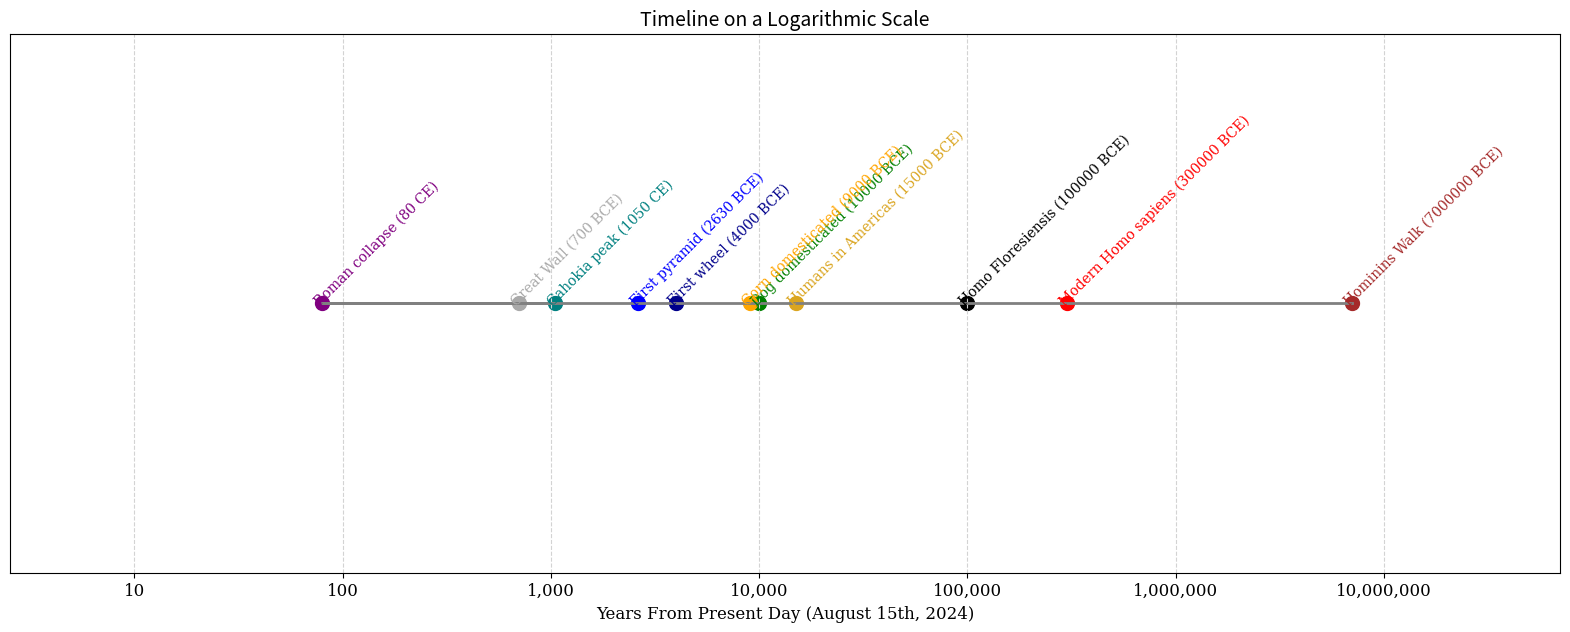

The matplotlib source for this figure:
import numpy as np
import matplotlib.pyplot as plt

# Define events with dates and colors
events = [
    {"name": "Hominins Walk", "date": -7000000, "color": "brown"},
    {"name": "Modern Homo sapiens", "date": -300000, "color": "red"},
    {"name": "Homo Floresiensis", "date": -100000, "color": "black"},
    {"name": "Humans in Americas", "date": -15000, "color": "goldenrod"},
    {"name": "Dog domesticated", "date": -10000, "color": "green"},
    {"name": "Corn domesticated", "date": -9000, "color": "orange"},
    {"name": "First wheel", "date": -4000, "color": "darkblue"},
    {"name": "First pyramid", "date": -2630, "color": "blue"},
    {"name": "Great Wall", "date": -700, "color": "darkgray"},
    {"name": "Roman collapse", "date": 80, "color": "purple"},
    {"name": "Cahokia peak", "date": 1050, "color": "teal"},
]

# Sort events by date
events = sorted(events, key=lambda x: x['date'])

# Prepare dates for plotting
dates = np.array([-event['date'] if event['date'] < 0 else event['date'] for event in events])
dates[dates == 0] = 1  # Avoid zero in log scale
log_dates = np.log10(dates)

# Plot timeline
plt.figure(figsize=(20, 7))
plt.plot(log_dates, [1] * len(log_dates), color='gray', linestyle='-', linewidth=2)

# Plot events
for i, event in enumerate(events):
    plt.scatter(log_dates[i], 1, marker='o', color=event['color'], s=100)
    date_label = f"{event['name']} ({abs(event['date'])} {'BCE' if event['date'] < 0 else 'CE'})"
    plt.text(log_dates[i] - 0.05, 1 - 0.001, date_label, rotation=45, ha='left', va='bottom',
             fontsize=10, fontfamily='serif', color=event['color'])

# Customize plot
plt.yticks([])
plt.xlabel("Years From Present Day (August 15th, 2024)", fontsize=12, fontfamily='serif')
plt.title("Timeline on a Logarithmic Scale", fontsize=14)
plt.xticks(np.log10([1, 10, 100, 1000, 10000, 100000, 1000000, 10000000]),
           ['1', '10', '100', '1,000', '10,000', '100,000', '1,000,000', '10,000,000'],
           fontsize=12, fontfamily='serif')
plt.xlim(log_dates.min() - 1.5, log_dates.max() + 1)
plt.grid(True, which="major", linestyle="--", color="lightgray")
plt.show()
